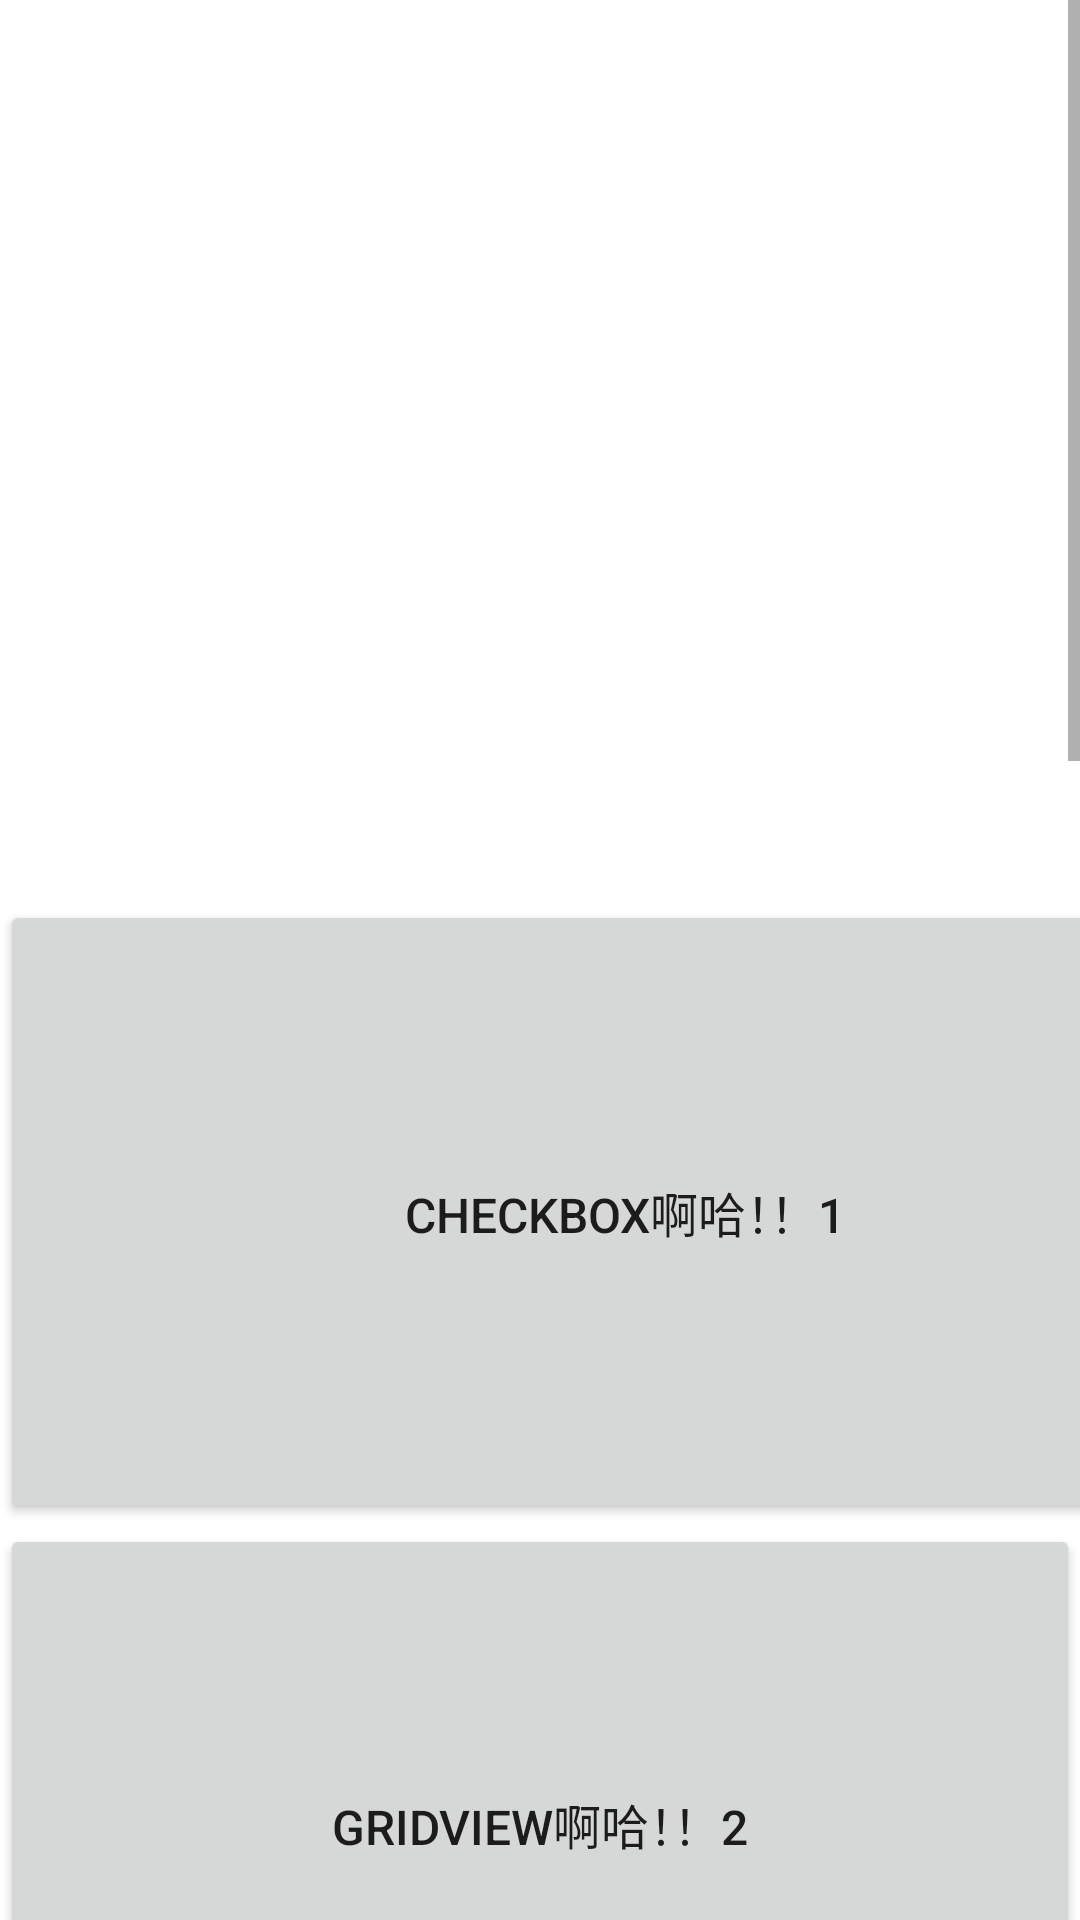

Reconstruct the res/layout file that produces this screen, plus the resources it refers to.
<!-- AndroidManifest.xml: application theme Theme.SecondKotlin -->
<!-- res/layout/scroll_view.xml -->
<?xml version="1.0" encoding="utf-8"?>
<ScrollView xmlns:android="http://schemas.android.com/apk/res/android"
    android:layout_width="match_parent"
    android:layout_height="match_parent"
    android:orientation="vertical">

    <LinearLayout
        android:layout_width="match_parent"
        android:layout_height="match_parent"
        android:orientation="vertical">

        <Button
            android:id="@+id/btn_sv"
            android:layout_width="417dp"
            android:layout_height="208dp"
            android:text="checkbox啊哈！！1"
            android:textSize="16sp"
            android:layout_marginTop="300dp"/>

        <Button
            android:id="@+id/btn_sv2"
            android:layout_width="match_parent"
            android:layout_height="200dp"
            android:text="gridview啊哈！！2"
            android:textSize="16sp" />

        <Button
            android:id="@+id/btn_sv3"
            android:layout_width="match_parent"
            android:layout_height="124dp"
            android:text="checkbox啊哈！！3"
            android:textSize="16sp" />

        <Button
            android:id="@+id/btn_sv4"
            android:layout_width="match_parent"
            android:layout_height="match_parent"
            android:gravity="center"
            android:text="gridview啊哈！！4"
            android:textSize="16sp" />

        <Button
            android:id="@+id/btn_sv5"
            android:layout_width="match_parent"
            android:layout_height="match_parent"
            android:layout_margin="200dp"
            android:layout_marginTop="300dp"
            android:text="checkbox啊哈！！5"
            android:textSize="16sp" />

        <Button
            android:id="@+id/btn_sv6"
            android:layout_width="match_parent"
            android:layout_height="match_parent"
            android:text="gridview啊哈！！6"
            android:textSize="16sp"
            />


    </LinearLayout>

</ScrollView>
<!-- resources referenced by this layout -->
<resources>
  <style name="Theme.SecondKotlin" parent="Theme.MaterialComponents.DayNight.DarkActionBar">
          
          <item name="colorPrimary">@color/purple_500</item>
          <item name="colorPrimaryVariant">@color/purple_700</item>
          <item name="colorOnPrimary">@color/white</item>
          
          <item name="colorSecondary">@color/teal_200</item>
          <item name="colorSecondaryVariant">@color/teal_700</item>
          <item name="colorOnSecondary">@color/black</item>
          
          <item name="android:statusBarColor" tools:targetApi="l">?attr/colorPrimaryVariant</item>
          
  
      </style>
  <!-- not gathered from this repository: default colours our renderer supplied (Android Studio template values) -->
  <color name="purple_500">#FF6200EE</color>
  <color name="purple_700">#FF3700B3</color>
  <color name="teal_200">#FF03DAC5</color>
  <color name="teal_700">#FF018786</color>
  <color name="black">#FF000000</color>
  <color name="white">#FFFFFFFF</color>
</resources>
